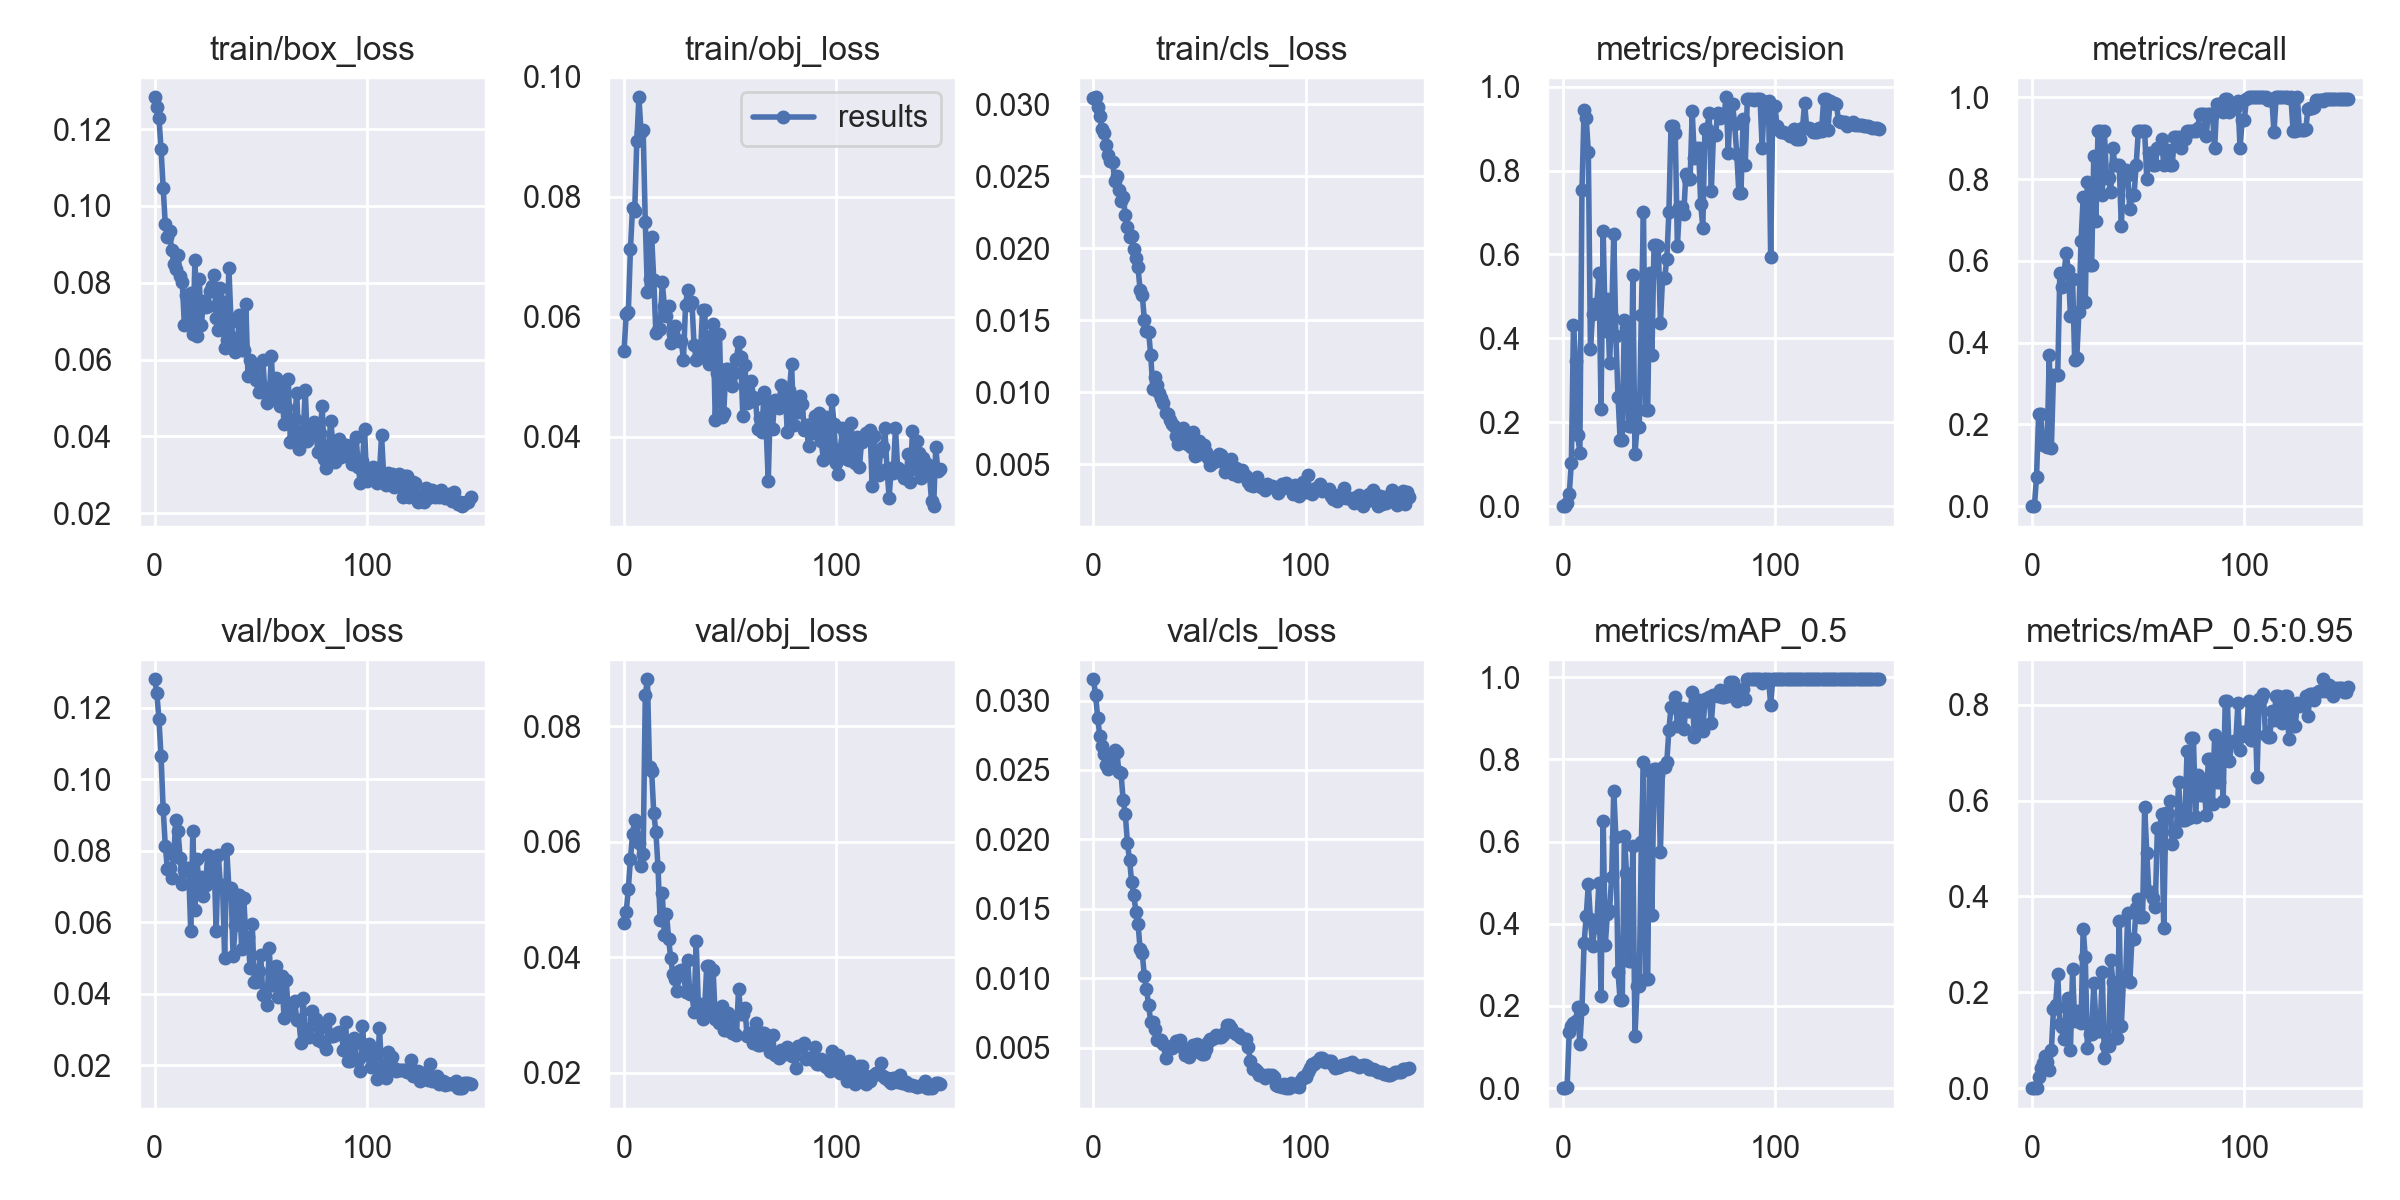

Data behind this chart, as committed beside it:
epoch, train/box_loss, train/obj_loss, train/cls_loss, metrics/precision, metrics/recall, metrics/mAP_0.5, metrics/mAP_0.5:0.95, val/box_loss, val/obj_loss, val/cls_loss, x/lr0, x/lr1, x/lr2
0, 0.1283, 0.05434, 0.03045, 0, 0, 0, 0, 0.128, 0.04602, 0.03153, 0.0982, 0.0002, 0.0002
1, 0.1258, 0.06043, 0.03049, 0, 0, 0, 0, 0.1242, 0.04778, 0.03038, 0.0955, 0.0004967, 0.0004967
2, 0.123, 0.0608, 0.02979, 0.00641, 0.07143, 0.00372, 0.001137, 0.1168, 0.05189, 0.02873, 0.09279, 0.0007894, 0.0007894
3, 0.1149, 0.07131, 0.02917, 0.02934, 0.2262, 0.136, 0.02311, 0.1064, 0.05694, 0.02743, 0.09008, 0.001078, 0.001078
4, 0.1048, 0.07816, 0.0283, 0.1033, 0.2262, 0.1515, 0.04112, 0.09165, 0.06141, 0.02671, 0.08736, 0.001363, 0.001363
5, 0.09523, 0.07761, 0.02801, 0.4314, 0.1488, 0.1586, 0.05155, 0.08135, 0.06384, 0.02616, 0.08464, 0.001644, 0.001644
6, 0.09195, 0.08929, 0.02717, 0.3454, 0.1488, 0.1637, 0.06706, 0.07488, 0.06338, 0.02538, 0.08192, 0.001921, 0.001921
7, 0.09336, 0.09661, 0.02647, 0.1685, 0.1455, 0.1974, 0.05485, 0.0752, 0.0598, 0.02507, 0.07919, 0.002194, 0.002194
8, 0.08864, 0.09073, 0.02605, 0.1272, 0.369, 0.1069, 0.03782, 0.07227, 0.0559, 0.02523, 0.07646, 0.002463, 0.002463
9, 0.08499, 0.09113, 0.02602, 0.7538, 0.1429, 0.1934, 0.08008, 0.07879, 0.05793, 0.02596, 0.07373, 0.002728, 0.002728
10, 0.08349, 0.07574, 0.02466, 0.9449, 0.3214, 0.3529, 0.1642, 0.08864, 0.08545, 0.02647, 0.07099, 0.002989, 0.002989
11, 0.08725, 0.06416, 0.02499, 0.9254, 0.3214, 0.4187, 0.1742, 0.08547, 0.08815, 0.0263, 0.06825, 0.003246, 0.003246
12, 0.08163, 0.06635, 0.02407, 0.8436, 0.3214, 0.4959, 0.2389, 0.07804, 0.0729, 0.02488, 0.0655, 0.003499, 0.003499
13, 0.08021, 0.07334, 0.02326, 0.375, 0.5714, 0.4115, 0.1346, 0.07064, 0.07224, 0.02475, 0.06275, 0.003748, 0.003748
14, 0.06896, 0.0662, 0.02359, 0.4581, 0.5357, 0.3458, 0.1267, 0.0747, 0.06497, 0.02281, 0.05999, 0.003993, 0.003993
15, 0.07682, 0.0572, 0.02232, 0.4813, 0.5714, 0.3916, 0.1029, 0.07508, 0.06169, 0.02183, 0.05724, 0.004235, 0.004235
16, 0.07146, 0.0577, 0.02147, 0.481, 0.619, 0.4036, 0.1699, 0.07508, 0.0556, 0.01976, 0.05447, 0.004472, 0.004472
17, 0.07742, 0.05792, 0.0208, 0.5558, 0.5774, 0.499, 0.1885, 0.05747, 0.04638, 0.01852, 0.05171, 0.004705, 0.004705
18, 0.06664, 0.06574, 0.02083, 0.2328, 0.4643, 0.2245, 0.08006, 0.08558, 0.05112, 0.01694, 0.04893, 0.004935, 0.004935
19, 0.08597, 0.06185, 0.01993, 0.6556, 0.5554, 0.6508, 0.2478, 0.06348, 0.0439, 0.01599, 0.04616, 0.00516, 0.00516
20, 0.06613, 0.06004, 0.01934, 0.4183, 0.3571, 0.349, 0.1393, 0.07769, 0.04757, 0.01479, 0.04338, 0.005382, 0.005382
21, 0.081, 0.06182, 0.01866, 0.4945, 0.3631, 0.4243, 0.1608, 0.06834, 0.04324, 0.01394, 0.0406, 0.005599, 0.005599
22, 0.06891, 0.05561, 0.01709, 0.3422, 0.4757, 0.4319, 0.1464, 0.07271, 0.03981, 0.01208, 0.03781, 0.005813, 0.005813
23, 0.07519, 0.05711, 0.01676, 0.4511, 0.6488, 0.5128, 0.1352, 0.06743, 0.03717, 0.0118, 0.03502, 0.006022, 0.006022
24, 0.07372, 0.05846, 0.01503, 0.6485, 0.756, 0.7241, 0.3331, 0.07035, 0.03619, 0.01014, 0.03223, 0.006228, 0.006228
25, 0.07384, 0.0561, 0.01427, 0.4059, 0.5, 0.6103, 0.2727, 0.07879, 0.0341, 0.009237, 0.02943, 0.00643, 0.00643
26, 0.07795, 0.05587, 0.01418, 0.261, 0.7917, 0.2822, 0.08481, 0.07252, 0.03759, 0.008063, 0.02663, 0.006627, 0.006627
27, 0.07926, 0.05601, 0.01257, 0.1584, 0.5893, 0.2142, 0.1128, 0.07734, 0.03781, 0.006855, 0.02382, 0.006821, 0.006821
28, 0.0821, 0.05278, 0.01019, 0.1584, 0.5893, 0.2142, 0.1128, 0.07734, 0.03781, 0.006855, 0.02101, 0.007011, 0.007011
29, 0.07087, 0.06201, 0.01108, 0.443, 0.8553, 0.6141, 0.2184, 0.05739, 0.03405, 0.006364, 0.0182, 0.007196, 0.007196
30, 0.06781, 0.06442, 0.01048, 0.4248, 0.6964, 0.5247, 0.1409, 0.0788, 0.03958, 0.005548, 0.01538, 0.007378, 0.007378
31, 0.07853, 0.06198, 0.009936, 0.1918, 0.9167, 0.3085, 0.1193, 0.07042, 0.03363, 0.005522, 0.01256, 0.007556, 0.007556
32, 0.07506, 0.06238, 0.009585, 0.1918, 0.9167, 0.3085, 0.1193, 0.07042, 0.03363, 0.005522, 0.00973, 0.00773, 0.00773
33, 0.06289, 0.05532, 0.009239, 0.5502, 0.7619, 0.5886, 0.2432, 0.04991, 0.03057, 0.005263, 0.007822, 0.007822, 0.007822
34, 0.065, 0.05284, 0.008518, 0.1253, 0.9167, 0.1258, 0.06198, 0.08039, 0.04276, 0.004226, 0.007822, 0.007822, 0.007822
35, 0.08394, 0.05316, 0.008452, 0.1889, 0.8036, 0.2487, 0.08754, 0.06949, 0.03195, 0.005037, 0.007756, 0.007756, 0.007756
36, 0.0698, 0.05372, 0.008065, 0.1889, 0.8036, 0.2487, 0.08754, 0.06949, 0.03195, 0.005037, 0.00769, 0.00769, 0.00769
37, 0.06549, 0.0611, 0.00777, 0.4568, 0.7679, 0.5982, 0.2678, 0.05041, 0.02931, 0.004977, 0.007624, 0.007624, 0.007624
38, 0.06194, 0.06107, 0.007635, 0.7007, 0.875, 0.794, 0.2225, 0.05907, 0.03121, 0.005177, 0.007558, 0.007558, 0.007558
39, 0.06419, 0.05292, 0.00693, 0.2288, 0.8333, 0.2649, 0.105, 0.06761, 0.0385, 0.00549, 0.007492, 0.007492, 0.007492
40, 0.07169, 0.05215, 0.006399, 0.2288, 0.8333, 0.2649, 0.105, 0.06761, 0.0385, 0.00549, 0.007426, 0.007426, 0.007426
41, 0.06243, 0.05672, 0.007188, 0.5559, 0.8333, 0.7714, 0.3488, 0.05246, 0.03032, 0.005546, 0.00736, 0.00736, 0.00736
42, 0.06256, 0.05876, 0.007496, 0.3613, 0.6845, 0.4205, 0.13, 0.06685, 0.03779, 0.004991, 0.007294, 0.007294, 0.007294
43, 0.07433, 0.04274, 0.006933, 0.6218, 0.8226, 0.7765, 0.227, 0.05583, 0.02939, 0.004474, 0.007228, 0.007228, 0.007228
44, 0.05574, 0.05067, 0.006398, 0.6218, 0.8226, 0.7765, 0.227, 0.05583, 0.02939, 0.004474, 0.007162, 0.007162, 0.007162
45, 0.05975, 0.05707, 0.006663, 0.6209, 0.8104, 0.7628, 0.3649, 0.04719, 0.02858, 0.004295, 0.007096, 0.007096, 0.007096
46, 0.05686, 0.04328, 0.00622, 0.4363, 0.7265, 0.5746, 0.2209, 0.05957, 0.03158, 0.00496, 0.00703, 0.00703, 0.00703
47, 0.05854, 0.04394, 0.007207, 0.5431, 0.7619, 0.7804, 0.3108, 0.04315, 0.02743, 0.005155, 0.006964, 0.006964, 0.006964
48, 0.05461, 0.05121, 0.005548, 0.5431, 0.7619, 0.7804, 0.3108, 0.04315, 0.02743, 0.005155, 0.006898, 0.006898, 0.006898
49, 0.05157, 0.0512, 0.005631, 0.5888, 0.8351, 0.793, 0.3768, 0.04639, 0.0303, 0.005228, 0.006832, 0.006832, 0.006832
50, 0.05331, 0.04948, 0.006588, 0.7006, 0.9167, 0.8715, 0.3951, 0.05067, 0.02885, 0.004672, 0.006766, 0.006766, 0.006766
51, 0.05992, 0.04849, 0.006034, 0.9059, 0.9167, 0.9279, 0.3563, 0.03957, 0.02687, 0.004522, 0.0067, 0.0067, 0.0067
52, 0.05139, 0.05068, 0.006293, 0.9059, 0.9167, 0.9279, 0.3563, 0.03957, 0.02687, 0.004522, 0.006634, 0.006634, 0.006634
53, 0.04879, 0.05301, 0.00585, 0.8883, 0.9167, 0.9513, 0.5866, 0.03667, 0.02651, 0.004909, 0.006568, 0.006568, 0.006568
54, 0.04957, 0.0557, 0.005392, 0.6203, 0.8001, 0.8804, 0.4913, 0.05263, 0.03458, 0.00539, 0.006502, 0.006502, 0.006502
55, 0.06084, 0.05322, 0.004958, 0.7125, 0.8636, 0.9243, 0.4094, 0.04231, 0.03015, 0.005648, 0.006436, 0.006436, 0.006436
56, 0.05064, 0.04336, 0.005414, 0.7125, 0.8636, 0.9243, 0.4094, 0.04231, 0.03015, 0.005648, 0.00637, 0.00637, 0.00637
57, 0.05517, 0.05191, 0.005165, 0.6956, 0.8333, 0.8737, 0.3957, 0.0476, 0.0313, 0.005708, 0.006304, 0.006304, 0.006304
58, 0.0521, 0.04564, 0.005339, 0.7919, 0.8333, 0.9218, 0.3782, 0.03895, 0.02634, 0.00592, 0.006238, 0.006238, 0.006238
59, 0.04784, 0.04575, 0.005697, 0.779, 0.875, 0.9178, 0.5418, 0.04486, 0.02684, 0.005766, 0.006172, 0.006172, 0.006172
... 90 more rows
